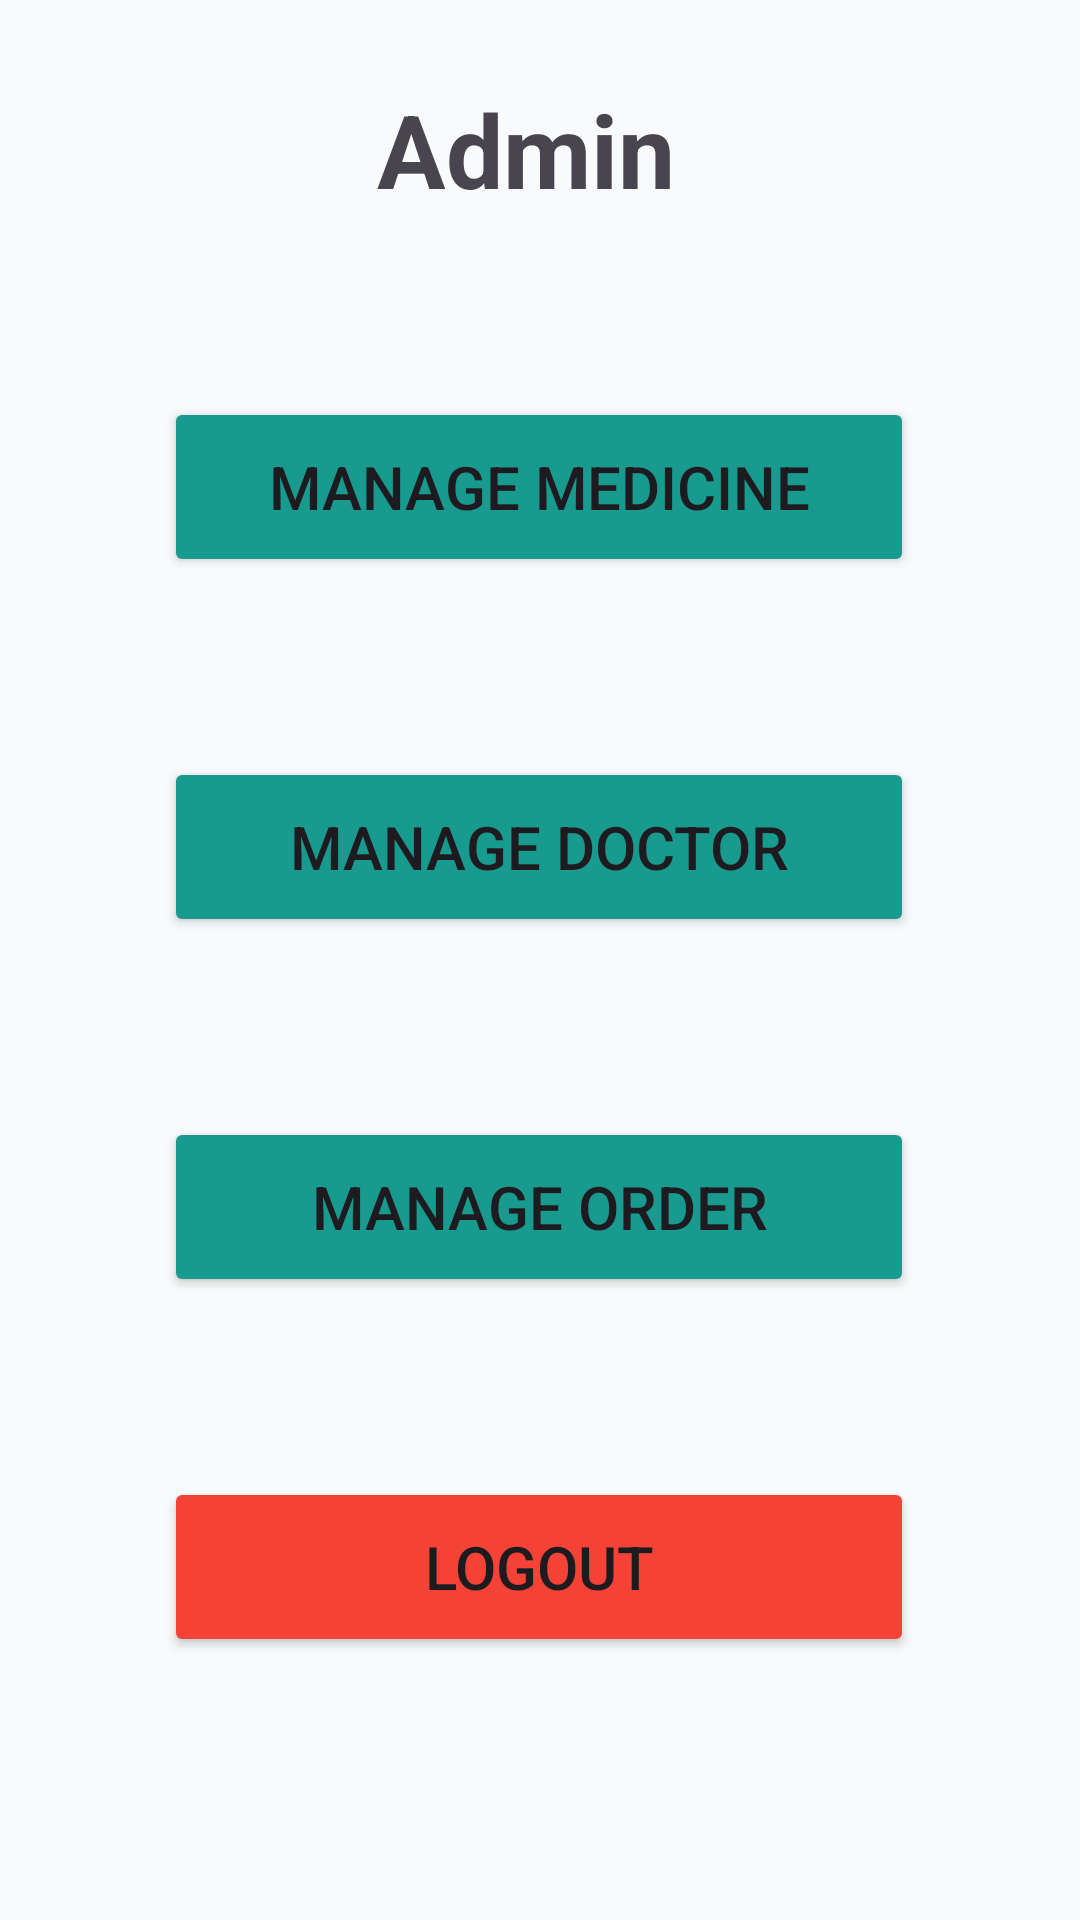

Here is an Android app screen rendered from its layout file. Give the layout XML and the strings, colors and styles it references.
<!-- AndroidManifest.xml: application theme Theme.Curify -->
<!-- res/layout/activity_admin_main_screen.xml -->
<?xml version="1.0" encoding="utf-8"?>
<androidx.constraintlayout.widget.ConstraintLayout xmlns:android="http://schemas.android.com/apk/res/android"
    xmlns:app="http://schemas.android.com/apk/res-auto"
    xmlns:tools="http://schemas.android.com/tools"
    android:id="@+id/main"
    android:layout_width="match_parent"
    android:layout_height="match_parent"
    tools:context="com.adeel.AdminModule.AdminMainScreen">

    <Button
        android:id="@+id/managemed"
        android:layout_width="250dp"
        android:layout_height="60dp"
        android:layout_marginTop="60dp"
        android:backgroundTint="#199A8E"
        android:text="Manage Medicine"
        android:textColorLink="#199A8E"

        android:textSize="20sp"
        app:layout_constraintEnd_toEndOf="@+id/textView22"
        app:layout_constraintStart_toStartOf="@+id/textView22"
        app:layout_constraintTop_toBottomOf="@+id/textView22"
        app:strokeColor="#199A8E" />
    <Button
        android:id="@+id/managedoc"
        android:layout_width="250dp"
        android:layout_height="60dp"
        android:layout_marginTop="60dp"
        android:backgroundTint="#199A8E"
        android:text="Manage Doctor"
        android:textColorLink="#199A8E"

        android:textSize="20sp"
        app:layout_constraintEnd_toEndOf="@+id/managemed"
        app:layout_constraintStart_toStartOf="@+id/managemed"
        app:layout_constraintTop_toBottomOf="@+id/managemed"
        app:strokeColor="#199A8E" />
    <Button
        android:id="@+id/manageorder"
        android:layout_width="250dp"
        android:layout_height="60dp"
        android:layout_marginTop="60dp"
        android:backgroundTint="#199A8E"
        android:text="Manage Order"
        android:textColorLink="#199A8E"

        android:textSize="20sp"
        app:layout_constraintEnd_toEndOf="@+id/managedoc"
        app:layout_constraintStart_toStartOf="@+id/managedoc"
        app:layout_constraintTop_toBottomOf="@+id/managedoc"
        app:strokeColor="#199A8E" />
    <Button
        android:id="@+id/logoutad"
        android:layout_width="250dp"
        android:layout_height="60dp"
        android:layout_marginTop="60dp"
        android:backgroundTint="#F44336"
        android:text="Logout"
        android:textColorLink="#F44336"

        android:textSize="20sp"
        app:layout_constraintEnd_toEndOf="@+id/manageorder"
        app:layout_constraintStart_toStartOf="@+id/manageorder"
        app:layout_constraintTop_toBottomOf="@+id/manageorder"
        app:strokeColor="#199A8E" />

    <TextView
        android:id="@+id/textView22"
        android:layout_width="wrap_content"
        android:layout_height="wrap_content"
        android:layout_marginStart="151dp"
        android:layout_marginTop="27dp"
        android:layout_marginEnd="152dp"
        android:text="Admin "
        android:textSize="34sp"
        android:textStyle="bold"
        app:layout_constraintEnd_toEndOf="parent"
        app:layout_constraintStart_toStartOf="parent"
        app:layout_constraintTop_toTopOf="parent" />
</androidx.constraintlayout.widget.ConstraintLayout>
<!-- resources referenced by this layout -->
<resources>
  <style name="Theme.Curify" parent="Base.Theme.Curify" />
  <style name="Base.Theme.Curify" parent="Theme.Material3.DayNight.NoActionBar">
          <item name="android:statusBarColor">@android:color/transparent</item>
  
  
          <item name="android:windowBackground">#F9FAFB</item>
  
      </style>
</resources>
